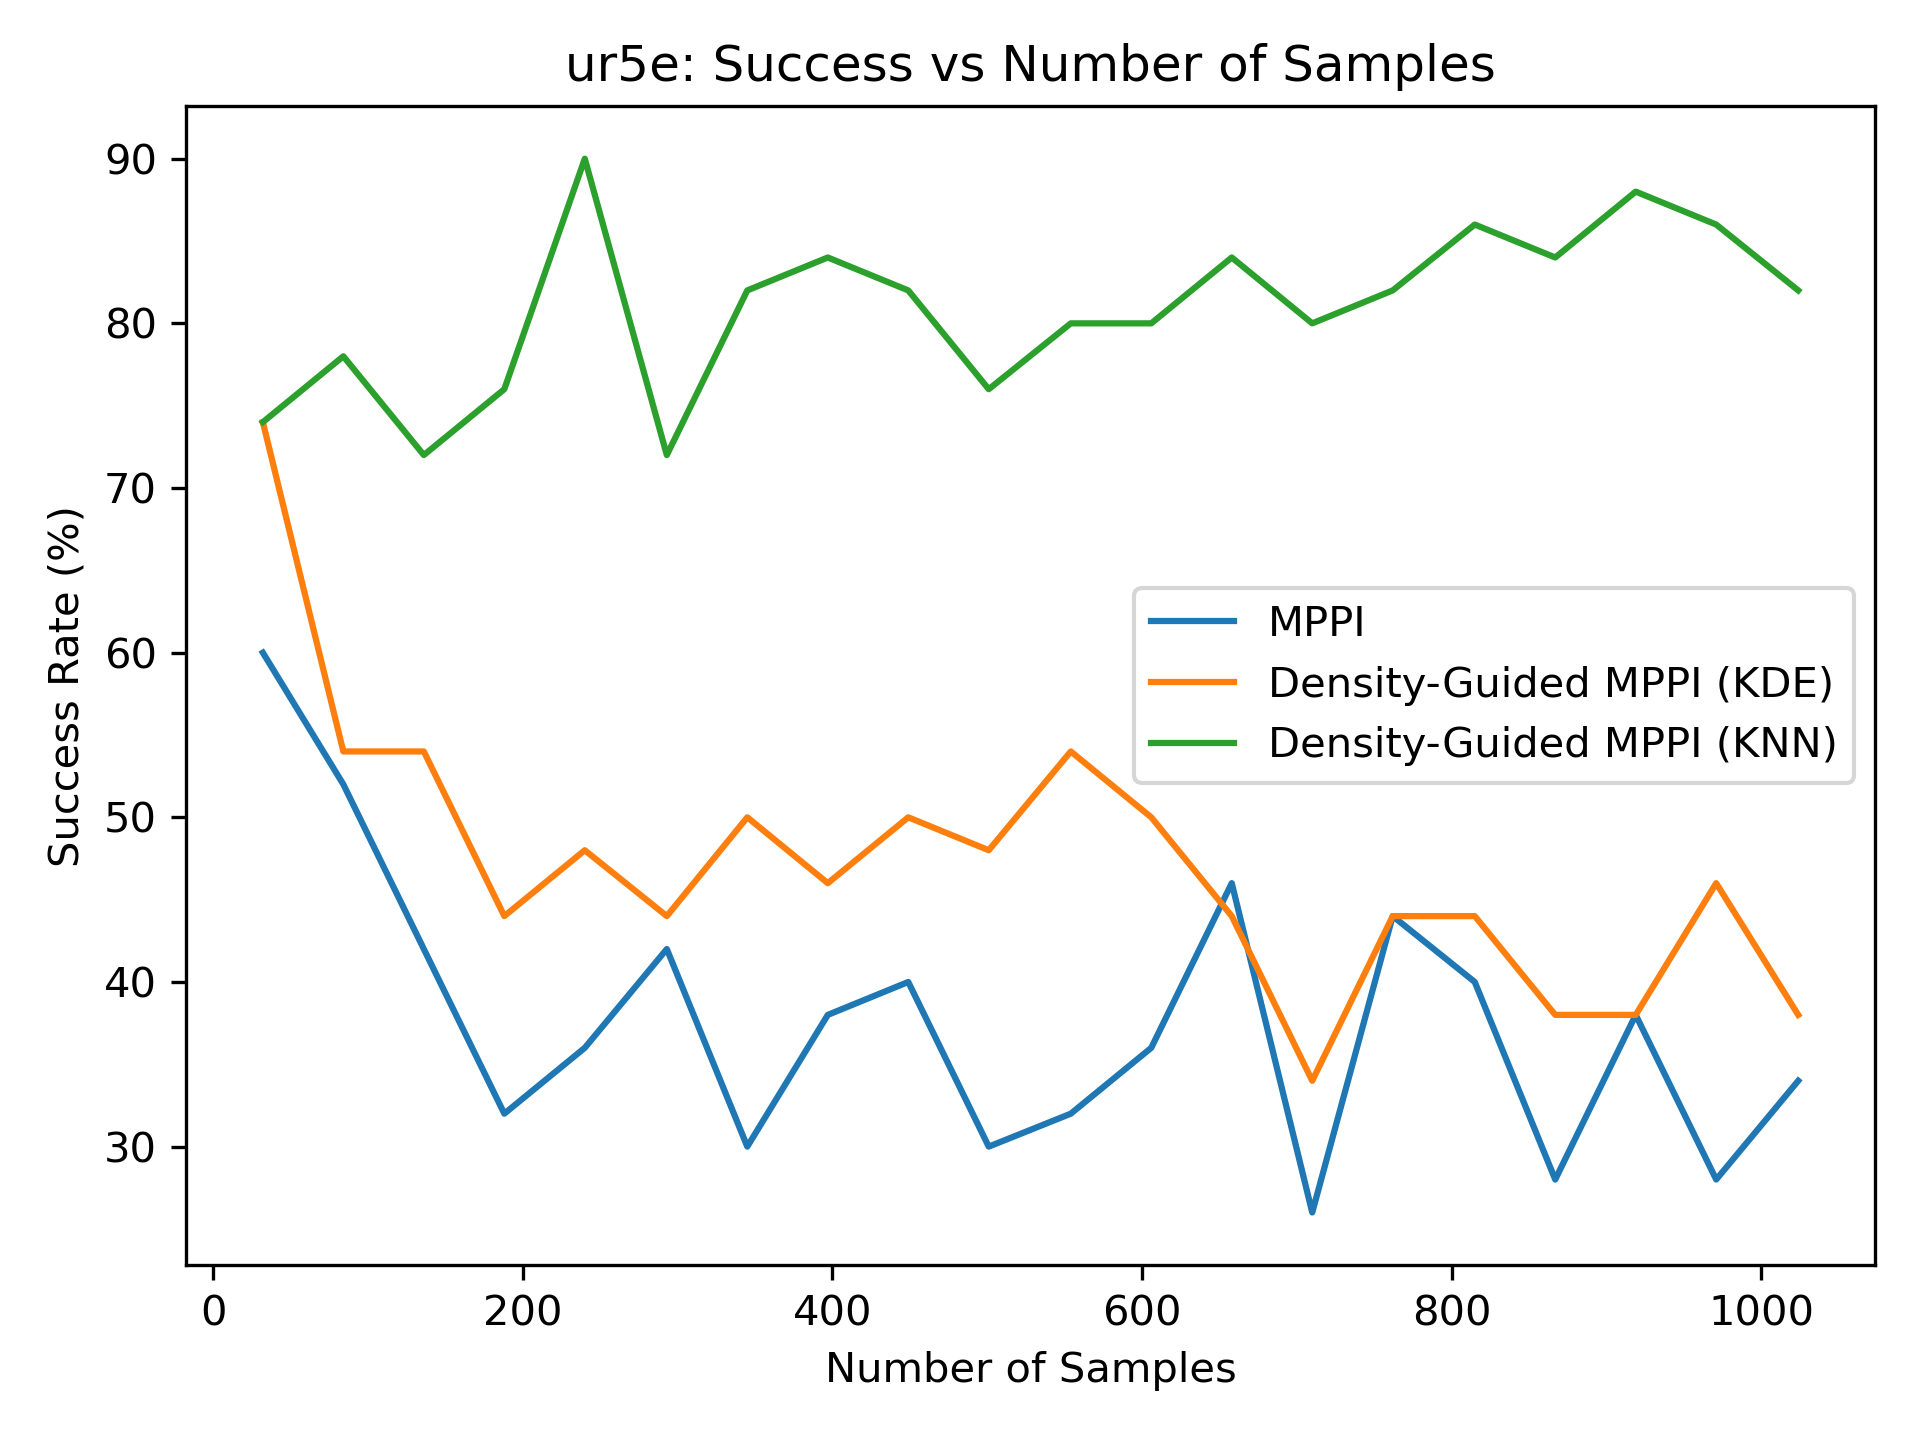

Data behind this chart, as committed beside it:
6.000000000000000000e+01, 5.200000000000000000e+01, 4.200000000000000000e+01, 3.200000000000000000e+01, 3.600000000000000000e+01, 4.200000000000000000e+01, 3.000000000000000000e+01, 3.800000000000000000e+01, 4.000000000000000000e+01, 3.000000000000000000e+01, 3.200000000000000000e+01, 3.600000000000000000e+01, 4.600000000000000000e+01, 2.600000000000000000e+01, 4.400000000000000000e+01, 4.000000000000000000e+01, 2.800000000000000000e+01, 3.800000000000000000e+01, 2.800000000000000000e+01, 3.400000000000000000e+01
7.400000000000000000e+01, 5.400000000000000000e+01, 5.400000000000000000e+01, 4.400000000000000000e+01, 4.800000000000000000e+01, 4.400000000000000000e+01, 5.000000000000000000e+01, 4.600000000000000000e+01, 5.000000000000000000e+01, 4.800000000000000000e+01, 5.400000000000000000e+01, 5.000000000000000000e+01, 4.400000000000000000e+01, 3.400000000000000000e+01, 4.400000000000000000e+01, 4.400000000000000000e+01, 3.800000000000000000e+01, 3.800000000000000000e+01, 4.600000000000000000e+01, 3.800000000000000000e+01
7.400000000000000000e+01, 7.800000000000000000e+01, 7.200000000000000000e+01, 7.600000000000000000e+01, 9.000000000000000000e+01, 7.200000000000000000e+01, 8.200000000000000000e+01, 8.400000000000000000e+01, 8.200000000000000000e+01, 7.600000000000000000e+01, 8.000000000000000000e+01, 8.000000000000000000e+01, 8.400000000000000000e+01, 8.000000000000000000e+01, 8.200000000000000000e+01, 8.600000000000000000e+01, 8.400000000000000000e+01, 8.800000000000000000e+01, 8.600000000000000000e+01, 8.200000000000000000e+01
